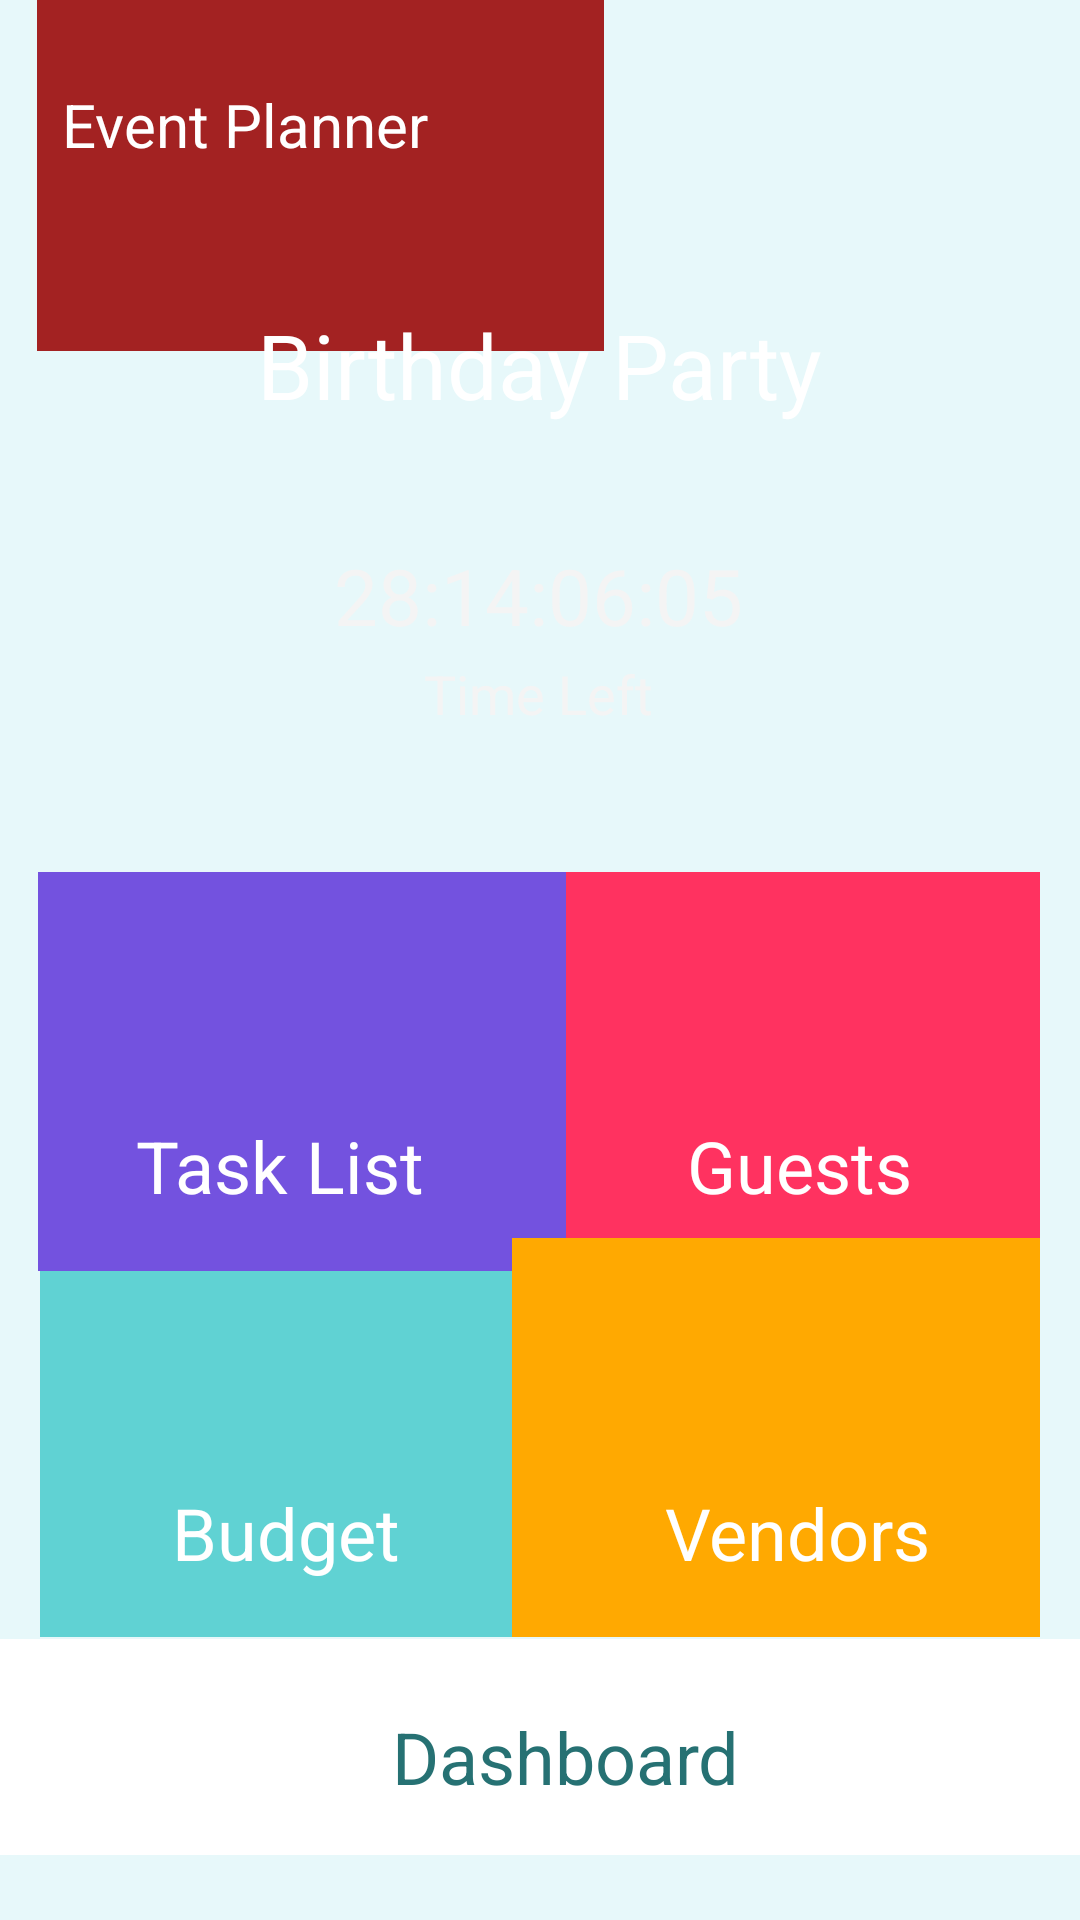

Here is an Android app screen rendered from its layout file. Give the layout XML and the strings, colors and styles it references.
<!-- AndroidManifest.xml: activity theme Theme.AppCompat.Light.NoActionBar -->
<!-- res/layout/activity_main.xml -->
<?xml version="1.0" encoding="utf-8"?>
<androidx.constraintlayout.widget.ConstraintLayout xmlns:android="http://schemas.android.com/apk/res/android"
    xmlns:app="http://schemas.android.com/apk/res-auto"
    xmlns:tools="http://schemas.android.com/tools"
    android:layout_width="match_parent"
    android:layout_height="match_parent"
    android:background="#e7f8fa"
    tools:context=".MainActivity">

    <Button
        android:id="@+id/btn1"
        style="@style/Widget.AppCompat.Button.Borderless.Colored"
        android:layout_width="176dp"
        android:layout_height="133dp"
        android:background="#ff3260"
        android:radius="15dp"
        app:layout_constraintBottom_toBottomOf="parent"
        app:layout_constraintEnd_toEndOf="parent"
        app:layout_constraintHorizontal_bias="0.927"
        app:layout_constraintStart_toStartOf="parent"
        app:layout_constraintTop_toTopOf="parent"
        app:layout_constraintVertical_bias="0.573" />

    <Button
        android:id="@+id/btn6"
        style="@style/Widget.AppCompat.Button.Borderless.Colored"
        android:layout_width="176dp"
        android:layout_height="133dp"
        android:background="#60d2d3"
        android:radius="20dp"
        app:layout_constraintBottom_toBottomOf="parent"
        app:layout_constraintEnd_toEndOf="parent"
        app:layout_constraintHorizontal_bias="0.072"
        app:layout_constraintStart_toStartOf="parent"
        app:layout_constraintTop_toTopOf="parent"
        app:layout_constraintVertical_bias="0.814" />

    <Button
        android:id="@+id/btn5"
        style="@style/Widget.AppCompat.Button.Borderless.Colored"
        android:layout_width="176dp"
        android:layout_height="133dp"
        android:background="#7352df"
        android:radius="15dp"
        app:layout_constraintBottom_toBottomOf="parent"
        app:layout_constraintEnd_toEndOf="parent"
        app:layout_constraintHorizontal_bias="0.068"
        app:layout_constraintStart_toStartOf="parent"
        app:layout_constraintTop_toTopOf="@+id/btn4"
        app:layout_constraintVertical_bias="0.573" />

    <Button
        android:id="@+id/btn7"
        style="@style/Widget.AppCompat.Button.Borderless.Colored"
        android:layout_width="176dp"
        android:layout_height="133dp"
        android:background="#ffa901"
        android:radius="15dp"
        app:layout_constraintBottom_toBottomOf="parent"
        app:layout_constraintEnd_toEndOf="parent"
        app:layout_constraintHorizontal_bias="0.927"
        app:layout_constraintStart_toStartOf="parent"
        app:layout_constraintTop_toTopOf="parent"
        app:layout_constraintVertical_bias="0.814" />

    <Button
        android:id="@+id/btn8"
        style="@style/Widget.AppCompat.Button.Borderless.Colored"
        android:layout_width="378dp"
        android:layout_height="72dp"
        android:background="#ffffff"
        android:radius="15dp"
        app:layout_constraintBottom_toBottomOf="parent"
        app:layout_constraintEnd_toEndOf="parent"
        app:layout_constraintHorizontal_bias="0.484"
        app:layout_constraintStart_toStartOf="parent"
        app:layout_constraintTop_toTopOf="parent"
        app:layout_constraintVertical_bias="0.962" />

    <Button
        android:id="@+id/btn4"
        style="@style/Widget.AppCompat.Button.Borderless.Colored"
        android:layout_width="189dp"
        android:layout_height="117dp"
        android:background="#A32222"
        android:radius="15dp"
        app:layout_constraintEnd_toEndOf="parent"
        app:layout_constraintHorizontal_bias="0.072"
        app:layout_constraintStart_toStartOf="parent"
        app:layout_constraintTop_toTopOf="parent" />

    <ImageView
        android:id="@+id/imageView12"
        android:layout_width="416dp"
        android:layout_height="333dp"
        app:layout_constraintEnd_toEndOf="parent"
        app:layout_constraintHorizontal_bias="0.666"
        app:layout_constraintStart_toStartOf="parent"
        app:layout_constraintTop_toTopOf="parent"
        app:srcCompat="@drawable/ggc" />

    <TextView
        android:id="@+id/textView4"
        android:layout_width="wrap_content"
        android:layout_height="wrap_content"
        android:layout_marginTop="28dp"
        android:text="@string/Header"
        android:textColor="#FFFFFF"
        android:textSize="20sp"
        app:layout_constraintEnd_toEndOf="parent"
        app:layout_constraintHorizontal_bias="0.087"
        app:layout_constraintStart_toStartOf="parent"
        app:layout_constraintTop_toTopOf="parent" />

    <TextView
        android:id="@+id/textView6"
        android:layout_width="wrap_content"
        android:layout_height="wrap_content"
        android:text="@string/Event_name"
        android:textColor="#FFFFFF"
        android:textSize="30sp"
        app:layout_constraintBottom_toBottomOf="parent"
        app:layout_constraintEnd_toEndOf="parent"
        app:layout_constraintStart_toStartOf="parent"
        app:layout_constraintTop_toTopOf="@+id/imageView12"
        app:layout_constraintVertical_bias="0.169" />

    <TextView
        android:id="@+id/textView7"
        android:layout_width="wrap_content"
        android:layout_height="wrap_content"
        android:text="@string/Time_left_value"
        android:textColor="#F4F4F4"
        android:textSize="26sp"
        app:layout_constraintBottom_toBottomOf="@+id/imageView12"
        app:layout_constraintEnd_toEndOf="parent"
        app:layout_constraintHorizontal_bias="0.498"
        app:layout_constraintStart_toStartOf="parent"
        app:layout_constraintTop_toTopOf="@+id/imageView12"
        app:layout_constraintVertical_bias="0.607" />

    <TextView
        android:id="@+id/textView8"
        android:layout_width="wrap_content"
        android:layout_height="wrap_content"
        android:text="@string/Time_left"
        android:textColor="#F4F4F4"
        android:textSize="18sp"
        app:layout_constraintBottom_toBottomOf="@+id/imageView12"
        app:layout_constraintEnd_toEndOf="parent"
        app:layout_constraintHorizontal_bias="0.498"
        app:layout_constraintStart_toStartOf="parent"
        app:layout_constraintTop_toTopOf="@+id/imageView12"
        app:layout_constraintVertical_bias="0.71" />

    <TextView
        android:id="@+id/textView9"
        android:layout_width="wrap_content"
        android:layout_height="wrap_content"
        android:text="@string/Task"
        android:textColor="#FFFFFF"
        android:textSize="24sp"
        app:layout_constraintBottom_toBottomOf="parent"
        app:layout_constraintEnd_toEndOf="parent"
        app:layout_constraintHorizontal_bias="0.172"
        app:layout_constraintStart_toStartOf="parent"
        app:layout_constraintTop_toTopOf="parent"
        app:layout_constraintVertical_bias="0.613" />

    <TextView
        android:id="@+id/textView12"
        android:layout_width="wrap_content"
        android:layout_height="wrap_content"
        android:text="@string/gue"
        android:textColor="#FFFFFF"
        android:textSize="24sp"
        app:layout_constraintBottom_toBottomOf="parent"
        app:layout_constraintEnd_toEndOf="parent"
        app:layout_constraintHorizontal_bias="0.803"
        app:layout_constraintStart_toStartOf="parent"
        app:layout_constraintTop_toTopOf="parent"
        app:layout_constraintVertical_bias="0.613" />

    <TextView
        android:id="@+id/textView14"
        android:layout_width="wrap_content"
        android:layout_height="wrap_content"
        android:text="@string/ven"
        android:textColor="#FFFFFF"
        android:textSize="24sp"
        app:layout_constraintBottom_toBottomOf="parent"
        app:layout_constraintEnd_toEndOf="parent"
        app:layout_constraintHorizontal_bias="0.817"
        app:layout_constraintStart_toStartOf="parent"
        app:layout_constraintTop_toTopOf="parent"
        app:layout_constraintVertical_bias="0.814" />

    <TextView
        android:id="@+id/textView13"
        android:layout_width="wrap_content"
        android:layout_height="wrap_content"
        android:text="@string/bud"
        android:textColor="#FFFFFF"
        android:textSize="24sp"
        app:layout_constraintBottom_toBottomOf="parent"
        app:layout_constraintEnd_toEndOf="parent"
        app:layout_constraintHorizontal_bias="0.202"
        app:layout_constraintStart_toStartOf="parent"
        app:layout_constraintTop_toTopOf="parent"
        app:layout_constraintVertical_bias="0.814" />

    <TextView
        android:id="@+id/textView15"
        android:layout_width="wrap_content"
        android:layout_height="wrap_content"
        android:text="@string/dash"
        android:textColor="#267173"
        android:textSize="24sp"
        app:layout_constraintBottom_toBottomOf="parent"
        app:layout_constraintEnd_toEndOf="parent"
        app:layout_constraintHorizontal_bias="0.535"
        app:layout_constraintStart_toStartOf="parent"
        app:layout_constraintTop_toTopOf="parent"
        app:layout_constraintVertical_bias="0.937" />

    <ImageView
        android:id="@+id/imageView13"
        android:layout_width="63dp"
        android:layout_height="81dp"
        app:layout_constraintBottom_toBottomOf="parent"
        app:layout_constraintEnd_toEndOf="parent"
        app:layout_constraintHorizontal_bias="0.209"
        app:layout_constraintStart_toStartOf="parent"
        app:layout_constraintTop_toTopOf="parent"
        app:layout_constraintVertical_bias="0.55"
        app:srcCompat="@drawable/file" />

    <ImageView
        android:id="@+id/imageView14"
        android:layout_width="71dp"
        android:layout_height="76dp"
        app:layout_constraintBottom_toBottomOf="parent"
        app:layout_constraintEnd_toEndOf="parent"
        app:layout_constraintHorizontal_bias="0.794"
        app:layout_constraintStart_toStartOf="parent"
        app:layout_constraintTop_toTopOf="parent"
        app:layout_constraintVertical_bias="0.546"
        app:srcCompat="@drawable/guests" />

    <ImageView
        android:id="@+id/imageView15"
        android:layout_width="65dp"
        android:layout_height="66dp"
        app:layout_constraintBottom_toBottomOf="parent"
        app:layout_constraintEnd_toEndOf="parent"
        app:layout_constraintHorizontal_bias="0.214"
        app:layout_constraintStart_toStartOf="parent"
        app:layout_constraintTop_toTopOf="parent"
        app:layout_constraintVertical_bias="0.754"
        app:srcCompat="@drawable/cost" />

    <ImageView
        android:id="@+id/imageView16"
        android:layout_width="67dp"
        android:layout_height="71dp"
        app:layout_constraintBottom_toBottomOf="parent"
        app:layout_constraintEnd_toEndOf="parent"
        app:layout_constraintHorizontal_bias="0.796"
        app:layout_constraintStart_toStartOf="parent"
        app:layout_constraintTop_toTopOf="parent"
        app:layout_constraintVertical_bias="0.768"
        app:srcCompat="@drawable/vendor" />

    <ImageView
        android:id="@+id/imageView19"
        android:layout_width="37dp"
        android:layout_height="31dp"
        app:layout_constraintBottom_toBottomOf="parent"
        app:layout_constraintEnd_toEndOf="parent"
        app:layout_constraintHorizontal_bias="0.307"
        app:layout_constraintStart_toStartOf="parent"
        app:layout_constraintTop_toTopOf="parent"
        app:layout_constraintVertical_bias="0.937"
        app:srcCompat="@drawable/menu" />

</androidx.constraintlayout.widget.ConstraintLayout>
<!-- resources referenced by this layout -->
<resources>
  <string name="Event_name">Birthday Party</string>
  <string name="Header">Event Planner</string>
  <string name="Task">Task List</string>
  <string name="Time_left">Time Left</string>
  <string name="Time_left_value">28:14:06:05</string>
  <string name="bud">Budget</string>
  <string name="dash">Dashboard</string>
  <string name="gue">Guests</string>
  <string name="ven">Vendors</string>
</resources>
